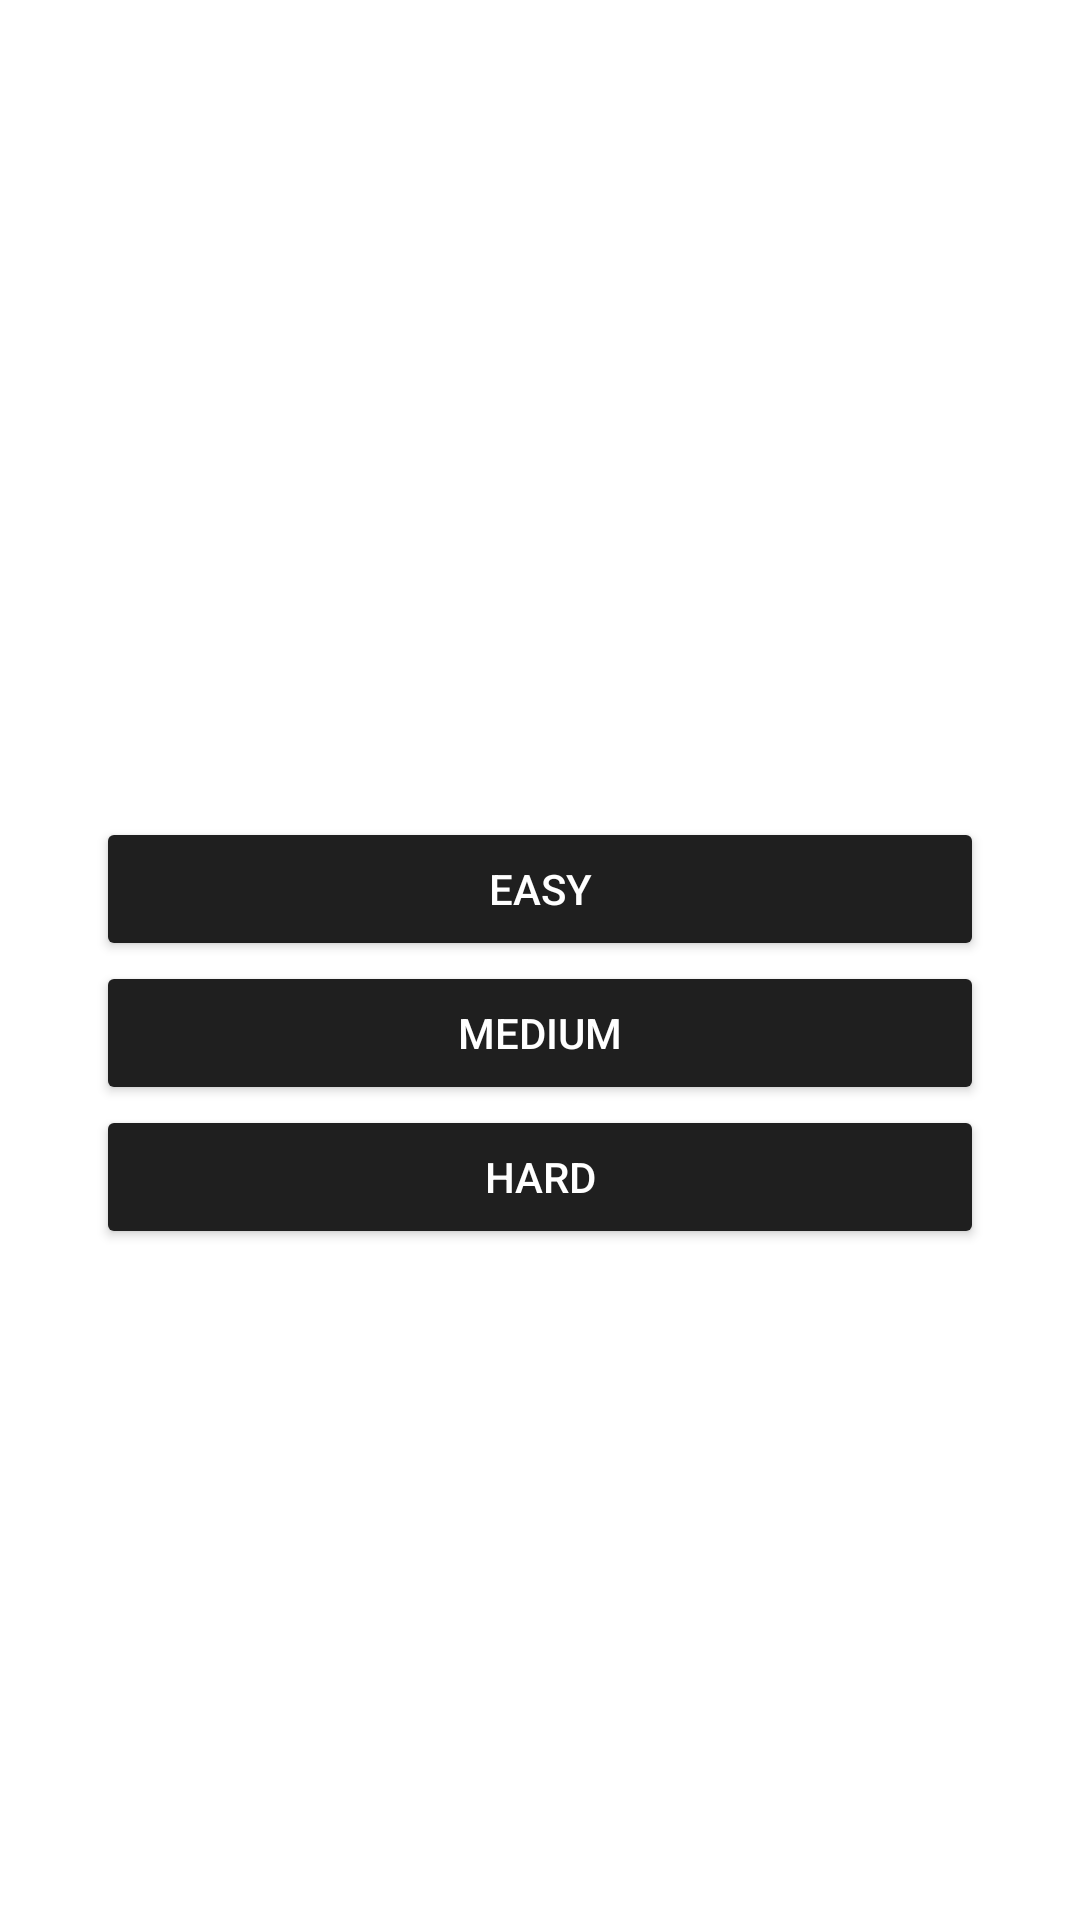

Write the Android layout XML for this screen, with the resource values it uses.
<!-- AndroidManifest.xml: application theme Theme.Sudoku -->
<!-- res/layout/sudoku_start_screen.xml -->
<?xml version="1.0" encoding="utf-8"?>
<androidx.constraintlayout.widget.ConstraintLayout xmlns:android="http://schemas.android.com/apk/res/android"
    xmlns:app="http://schemas.android.com/apk/res-auto"
    xmlns:tools="http://schemas.android.com/tools"
    android:layout_width="match_parent"
    android:layout_height="match_parent">

    <LinearLayout
        android:layout_width="match_parent"
        android:layout_height="wrap_content"
        android:gravity="center"
        android:orientation="vertical"
        app:layout_constraintBottom_toBottomOf="parent"
        app:layout_constraintEnd_toEndOf="parent"
        app:layout_constraintStart_toStartOf="parent"
        app:layout_constraintTop_toTopOf="parent">

        <TextView
            android:layout_width="wrap_content"
            android:layout_height="wrap_content"
            android:gravity="center"
            android:text="@string/sudoku_title"
            android:textColor="@color/white"
            android:textSize="36sp" />

        <LinearLayout
            android:layout_width="match_parent"
            android:layout_height="match_parent"
            android:layout_margin="32dp"
            android:orientation="vertical">

            <Button
                android:id="@+id/sudoku_start_screen_easy"
                android:layout_width="match_parent"
                android:layout_height="wrap_content"
                android:backgroundTint="@color/darkBackground"
                android:text="@string/sudoku_difficulty_easy"
                android:textColor="@color/white" />

            <Button
                android:id="@+id/sudoku_start_screen_medium"
                android:layout_width="match_parent"
                android:layout_height="match_parent"
                android:backgroundTint="@color/darkBackground"
                android:text="@string/sudoku_difficulty_medium"
                android:textColor="@color/white" />

            <Button
                android:id="@+id/sudoku_start_screen_hard"
                android:layout_width="match_parent"
                android:layout_height="wrap_content"
                android:backgroundTint="@color/darkBackground"
                android:text="@string/sudoku_difficulty_hard"
                android:textColor="@color/white" />
        </LinearLayout>

    </LinearLayout>

</androidx.constraintlayout.widget.ConstraintLayout>
<!-- resources referenced by this layout -->
<resources>
  <color name="darkBackground">#1F1F1F</color>
  <color name="white">#FFFFFFFF</color>
  <string name="sudoku_difficulty_easy">Easy</string>
  <string name="sudoku_difficulty_hard">Hard</string>
  <string name="sudoku_difficulty_medium">Medium</string>
  <string name="sudoku_title">Sudoku</string>
  <style name="Theme.Sudoku" parent="Theme.MaterialComponents.DayNight.NoActionBar">
          
          <item name="colorPrimary">@color/sudoku_highlight</item>
          <item name="colorPrimaryVariant">@color/purple_700</item>
          <item name="colorOnPrimary">@color/white</item>
          
          <item name="colorSecondary">@color/teal_200</item>
          <item name="colorSecondaryVariant">@color/teal_700</item>
          <item name="colorOnSecondary">@color/black</item>
  
          <item name="sudoku_bold_frame_color">@color/sudoku_bold_border_light</item>
  
          <item name="sudoku_field_background">@color/sudoku_field_background_light</item>
          <item name="sudoku_field_background_given">@color/sudoku_field_background_given_light</item>
  
          <item name="sudoku_field_text_color">@color/black</item>
          <item name="sudoku_hint_icon">@color/sudoku_hint_light</item>
  
          <item name="sudoku_select_number_color_background">@color/sudoku_field_background_given_light</item>
  
  
          <item name="background_main">@color/background_main_light</item>
          
          <item name="android:statusBarColor" tools:targetApi="l">?attr/colorPrimaryVariant</item>
          
      </style>
  <color name="sudoku_highlight">#EE108CCF</color>
  <color name="purple_700">#FF3700B3</color>
  <color name="teal_200">#FF03DAC5</color>
  <color name="teal_700">#FF018786</color>
  <color name="black">#FF000000</color>
  <color name="sudoku_bold_border_light">#000000</color>
  <color name="sudoku_field_background_light">#FFFFFF</color>
  <color name="sudoku_field_background_given_light">#EDEDED</color>
  <color name="sudoku_hint_light">#1F1F1F</color>
  <color name="background_main_light">#FFFFFF</color>
</resources>
